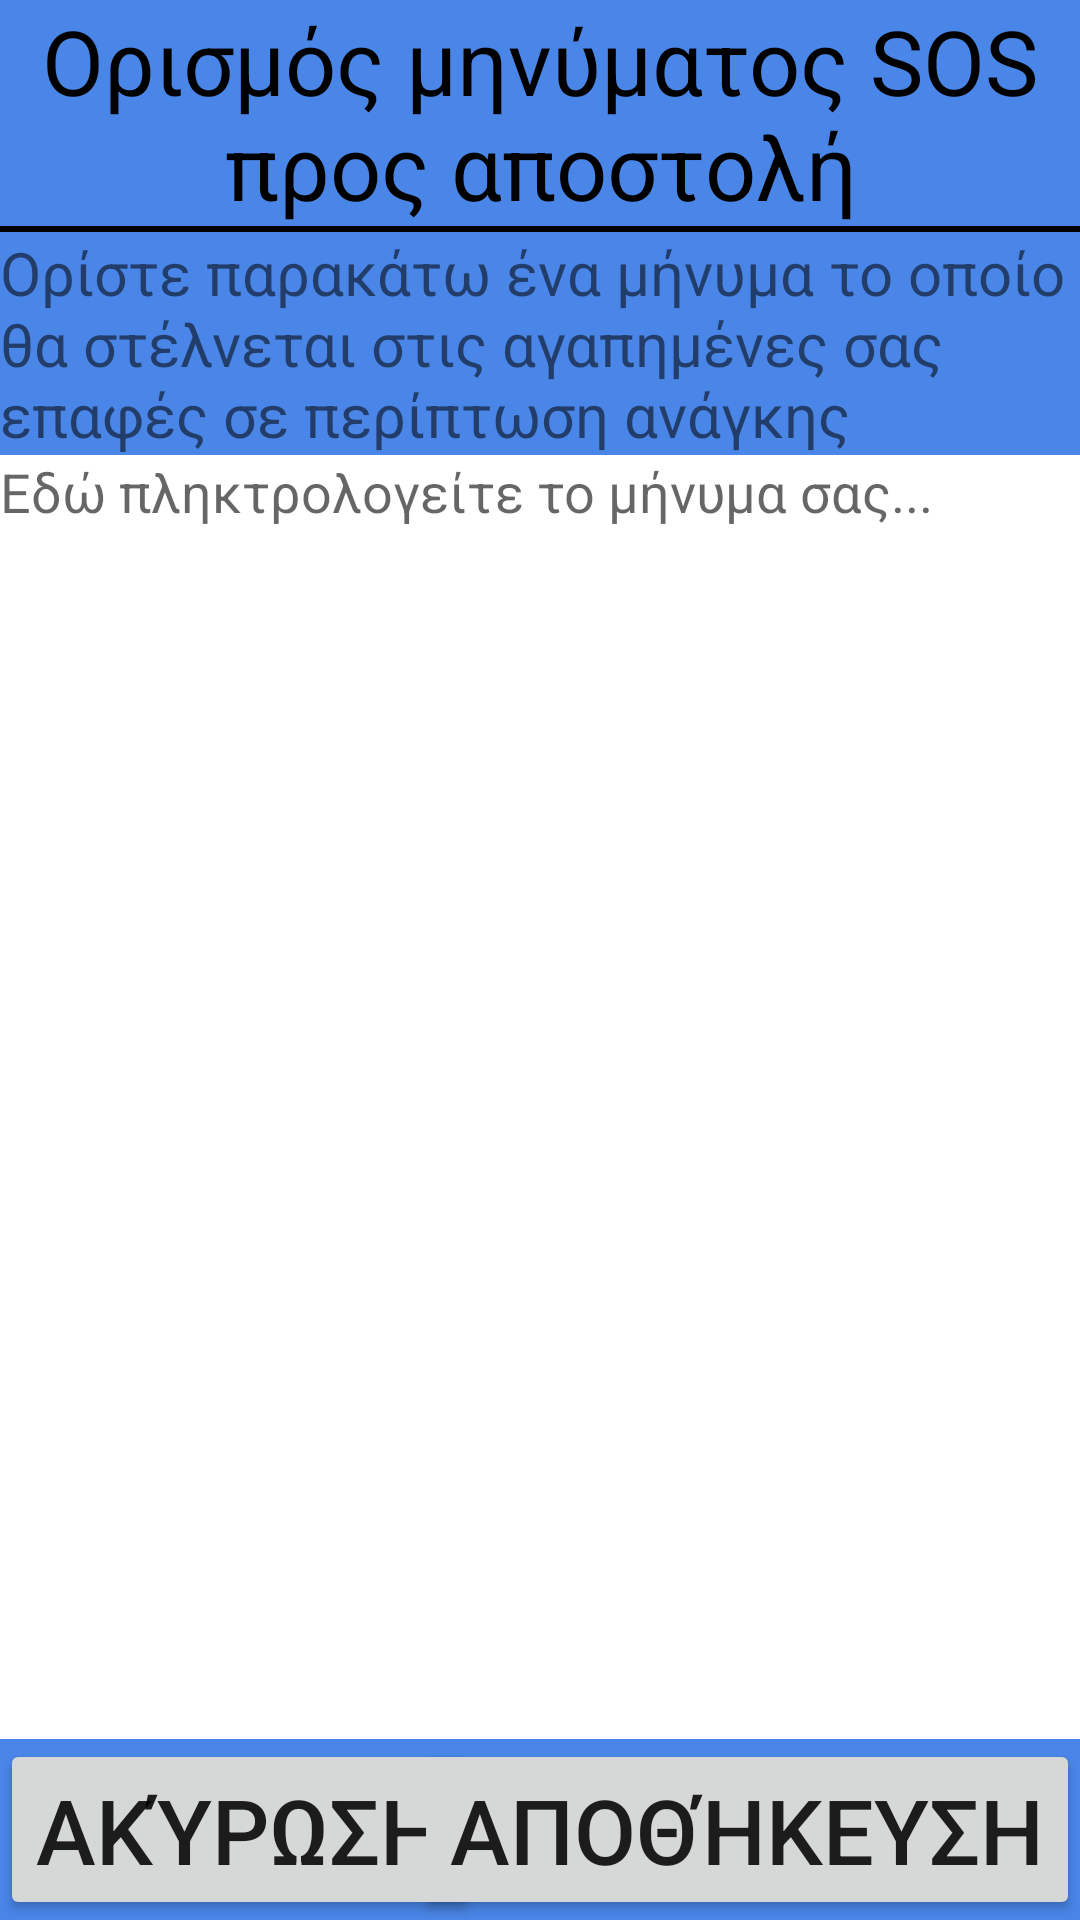

Android layout source for this screen:
<!-- AndroidManifest.xml: application theme AppTheme -->
<!-- res/layout/activity_sos_msg.xml -->
<?xml version="1.0" encoding="utf-8"?>
<RelativeLayout xmlns:android="http://schemas.android.com/apk/res/android"
    xmlns:tools="http://schemas.android.com/tools"
    android:layout_width="match_parent"
    android:layout_height="match_parent"
    tools:context="hci.aueb.com.grandpa.sos_msg"
    android:background="#4A86E8">

    <LinearLayout
        android:orientation="vertical"
        android:layout_width="match_parent"
        android:layout_height="wrap_content"
        android:layout_alignParentTop="true"
        android:layout_alignParentLeft="true"
        android:layout_alignParentStart="true"
        android:id="@+id/title_layout">

        <TextView
            android:layout_width="match_parent"
            android:layout_height="wrap_content"
            android:text="Ορισμός μηνύματος SOS προς αποστολή"
            android:id="@+id/setting_title"
            android:textColor="#000000"
            android:textSize="30sp"
            android:textAlignment="center" />

        <View
            android:layout_width="match_parent"
            android:layout_height="2dp"
            android:background="#050000"
            android:layout_alignParentLeft="true"
            android:layout_alignParentStart="true"
            android:id="@+id/seperator" />
    </LinearLayout>

    <LinearLayout
        android:orientation="vertical"
        android:layout_width="match_parent"
        android:layout_height="wrap_content"
        android:layout_below="@+id/title_layout"
        android:layout_alignLeft="@+id/title_layout"
        android:layout_alignStart="@+id/title_layout"
        android:id="@+id/message_layout"
        android:layout_above="@+id/button3">

        <TextView
            android:layout_width="wrap_content"
            android:layout_height="wrap_content"
            android:text="Ορίστε παρακάτω ένα μήνυμα το οποίο θα στέλνεται στις αγαπημένες σας επαφές σε περίπτωση ανάγκης"
            android:textSize="20sp" />

        <EditText
            android:layout_width="match_parent"
            android:layout_height="match_parent"
            android:id="@+id/sos_message"
            android:layout_gravity="center_horizontal"
            android:background="#FFFFFF"
            android:textColor="#cd1111"
            android:gravity="top"
            android:hint="Εδώ πληκτρολογείτε το μήνυμα σας..." />
    </LinearLayout>

    <Button
        android:layout_width="wrap_content"
        android:layout_height="wrap_content"
        android:text="Ακύρωση"
        android:id="@+id/button3"
        android:textSize="30sp"
        android:onClick="cancelOnClick"
        android:layout_alignParentBottom="true"
        android:layout_alignLeft="@+id/message_layout"
        android:layout_alignStart="@+id/message_layout" />

    <Button
        android:layout_width="wrap_content"
        android:layout_height="wrap_content"
        android:text="Αποθήκευση"
        android:id="@+id/button4"
        android:textSize="30sp"
        android:onClick="saveOnClick"
        android:layout_alignParentBottom="true"
        android:layout_alignRight="@+id/message_layout"
        android:layout_alignEnd="@+id/message_layout" />

</RelativeLayout>
<!-- resources referenced by this layout -->
<resources>
  <style name="AppTheme" parent="Theme.AppCompat.Light.DarkActionBar">
          
          <item name="colorPrimary">@color/colorPrimary</item>
          <item name="colorPrimaryDark">@color/colorPrimaryDark</item>
          <item name="colorAccent">@color/colorAccent</item>
      </style>
  <!-- not gathered from this repository: default colours our renderer supplied (Android Studio template values) -->
  <color name="colorPrimary">#FF6200EE</color>
  <color name="colorPrimaryDark">#FF3700B3</color>
  <color name="colorAccent">#FF03DAC5</color>
</resources>
